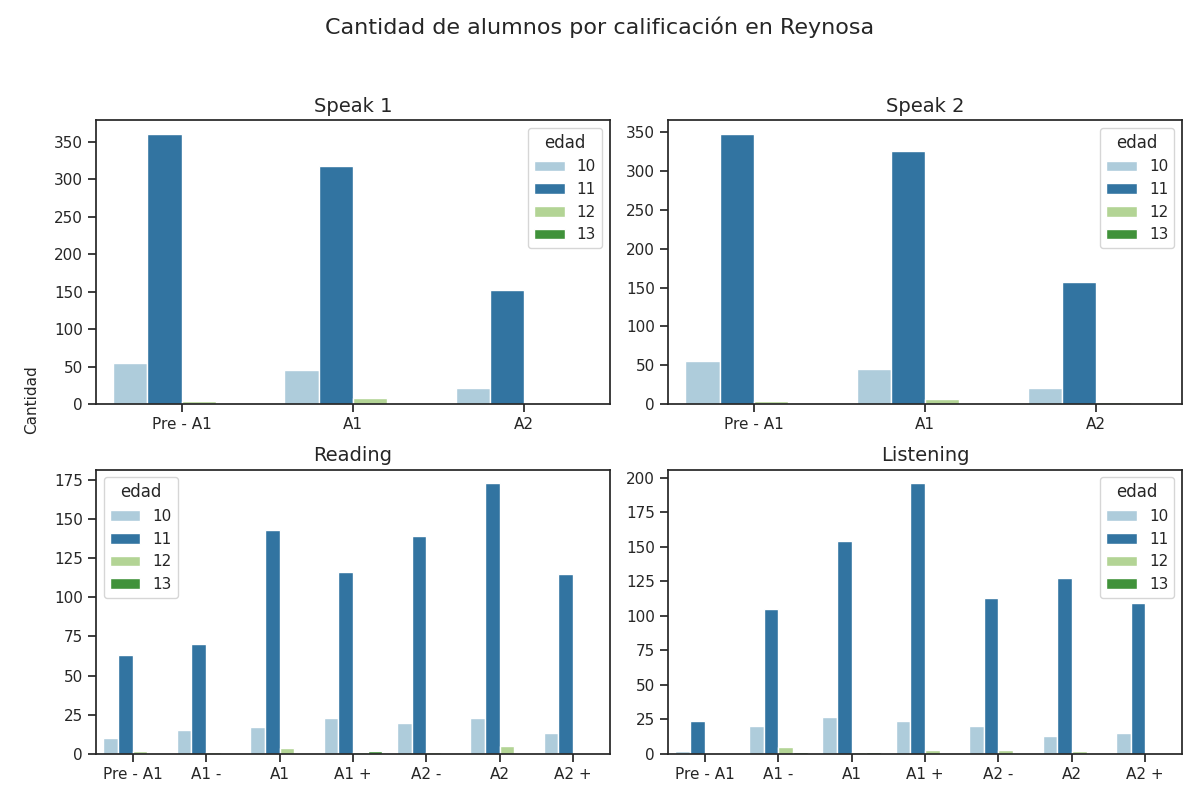

The file beside this chart, header and first rows:
Sección, Calificación, Cantidad de alumnos con esa calificación, Edad
speak 1, Pre - A1, 361, 11
speak 1, A1, 318, 11
speak 1, A2, 152, 11
speak 2, Pre - A1, 348, 11
speak 2, A1, 326, 11
speak 2, A2, 157, 11
reading, Pre - A1, 63, 11
reading, A1 -, 70, 11
reading, A1, 143, 11
reading, A1 +, 116, 11
reading, A2 -, 139, 11
reading, A2, 173, 11
reading, A2 +, 115, 11
listening, Pre - A1, 24, 11
listening, A1 -, 105, 11
listening, A1, 154, 11
listening, A1 +, 196, 11
listening, A2 -, 113, 11
listening, A2, 127, 11
listening, A2 +, 109, 11
speak 1, Pre - A1, 55, 10
speak 1, A1, 45, 10
speak 1, A2, 21, 10
speak 2, Pre - A1, 55, 10
speak 2, A1, 45, 10
speak 2, A2, 21, 10
reading, Pre - A1, 10, 10
reading, A1 -, 15, 10
reading, A1, 17, 10
reading, A1 +, 23, 10
reading, A2 -, 20, 10
reading, A2, 23, 10
reading, A2 +, 13, 10
listening, Pre - A1, 2, 10
listening, A1 -, 20, 10
listening, A1, 27, 10
listening, A1 +, 24, 10
listening, A2 -, 20, 10
listening, A2, 13, 10
listening, A2 +, 15, 10
speak 1, Pre - A1, 2, 13
speak 1, A1, 0, 13
speak 1, A2, 0, 13
speak 2, Pre - A1, 2, 13
speak 2, A1, 0, 13
speak 2, A2, 0, 13
reading, Pre - A1, 0, 13
reading, A1 -, 0, 13
reading, A1, 0, 13
reading, A1 +, 2, 13
reading, A2 -, 0, 13
reading, A2, 0, 13
reading, A2 +, 0, 13
listening, Pre - A1, 0, 13
listening, A1 -, 1, 13
listening, A1, 1, 13
listening, A1 +, 0, 13
listening, A2 -, 0, 13
listening, A2, 0, 13
listening, A2 +, 0, 13
... 20 more rows
